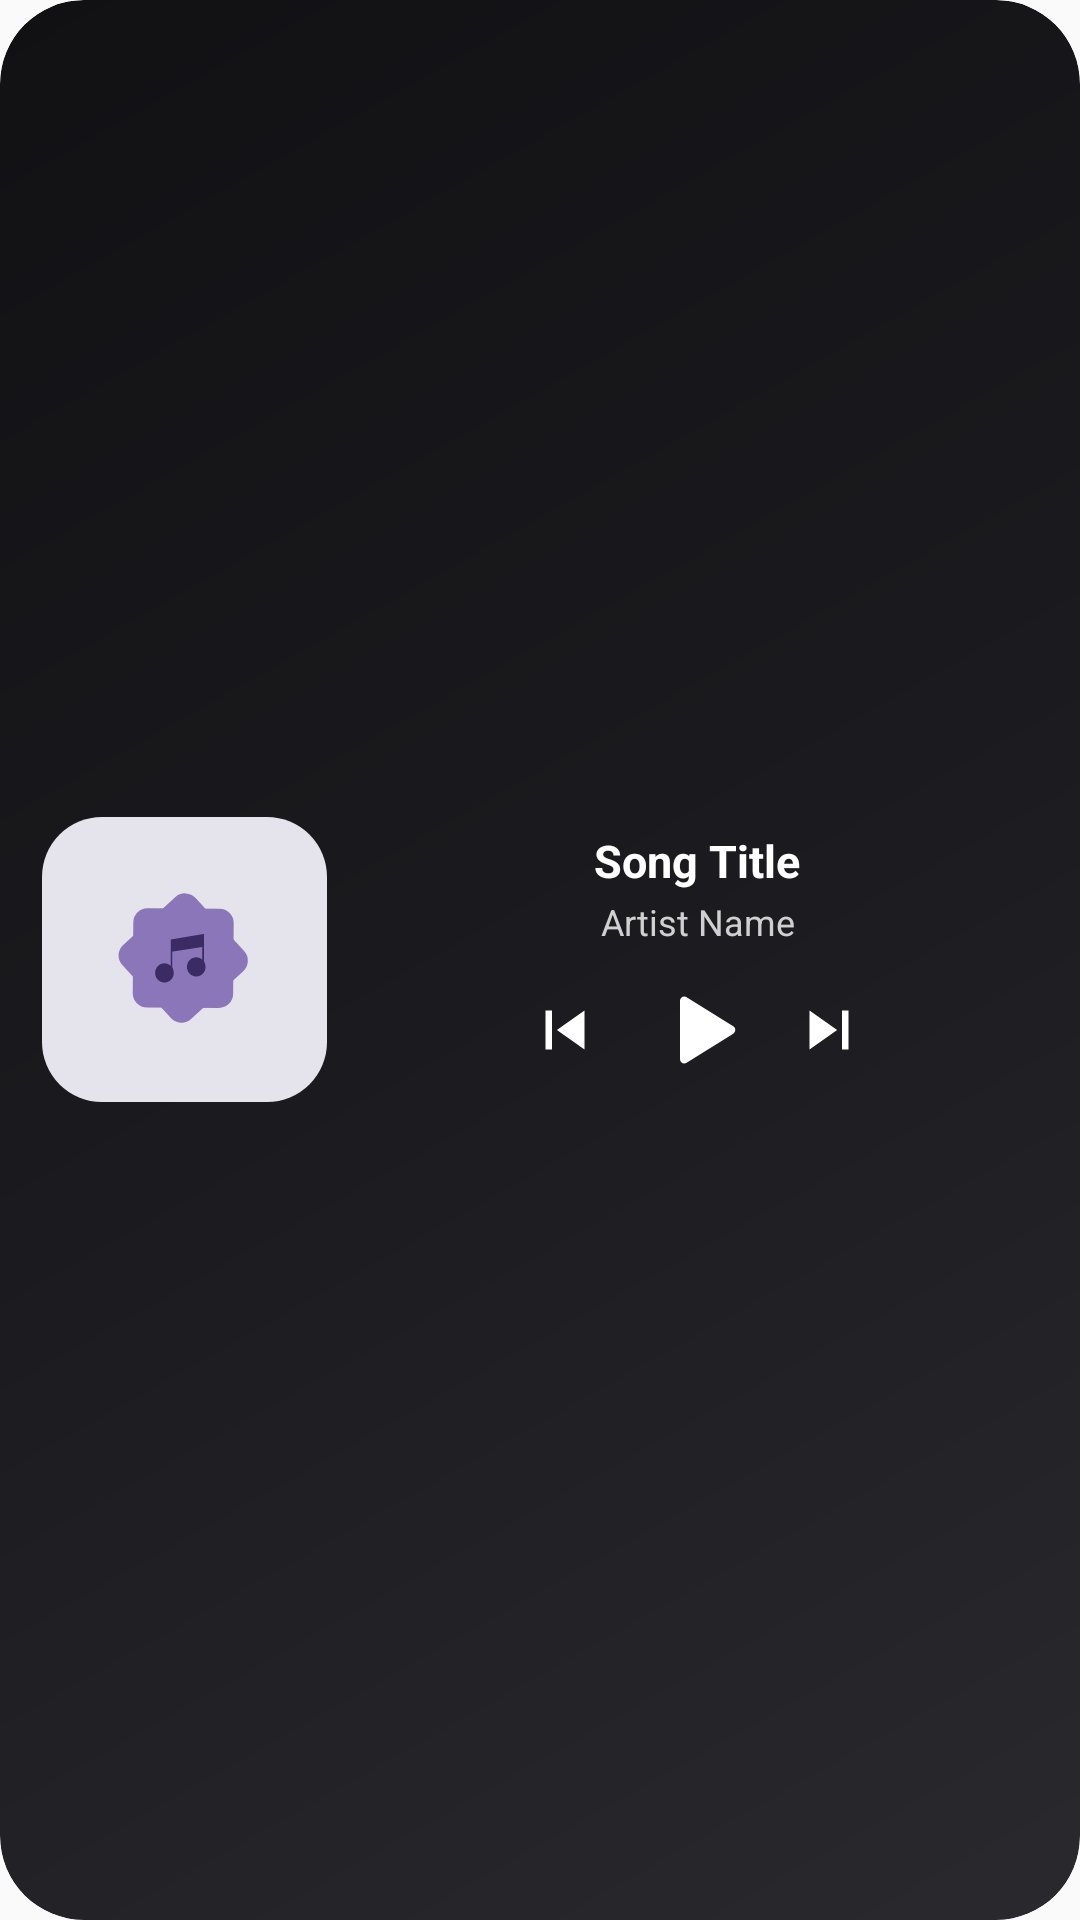

Here is an Android app screen rendered from its layout file. Give the layout XML and the strings, colors and styles it references.
<!-- AndroidManifest.xml: application theme Theme.Lune -->
<!-- res/layout/lune_widget_layout_2x3.xml -->
<?xml version="1.0" encoding="utf-8"?>
<RelativeLayout xmlns:android="http://schemas.android.com/apk/res/android"
    android:id="@+id/widget_root"
    android:layout_width="match_parent"
    android:layout_height="match_parent"
    android:background="@drawable/widget_background"
    android:clipToOutline="true">

    <ImageView
        android:id="@+id/widget_blur_bg"
        android:layout_width="match_parent"
        android:layout_height="match_parent"
        android:scaleType="centerCrop"
        android:alpha="1.0" />

    <LinearLayout
        android:layout_width="match_parent"
        android:layout_height="match_parent"
        android:orientation="horizontal"
        android:paddingStart="14dp"
        android:paddingEnd="14dp"
        android:paddingTop="12dp"
        android:paddingBottom="12dp"
        android:gravity="center_vertical">

        
        <RelativeLayout
            android:id="@+id/cover_container"
            android:layout_width="wrap_content"
            android:layout_height="wrap_content"
            android:layout_gravity="center_vertical"
            android:layout_marginEnd="10dp"
            android:background="@drawable/widget_cover_shape"
            android:clipToOutline="true">

            <ImageView
                android:id="@+id/widget_cover"
                android:layout_width="wrap_content"
                android:layout_height="wrap_content"
                android:maxWidth="95dp"
                android:maxHeight="95dp"
                android:adjustViewBounds="true"
                android:scaleType="fitCenter"
                android:src="@drawable/ic_lune_placeholder" />
        </RelativeLayout>

        
        <RelativeLayout
            android:id="@+id/right_side_container"
            android:layout_width="0dp"
            android:layout_height="match_parent"
            android:layout_weight="1">

            
            <LinearLayout
                android:id="@+id/widget_output_pill"
                android:layout_width="wrap_content"
                android:layout_height="wrap_content"
                android:layout_alignParentTop="true"
                android:layout_alignParentEnd="true"
                android:background="@drawable/widget_pill_background"
                android:gravity="center_vertical"
                android:orientation="horizontal"
                android:paddingTop="2dp"
                android:paddingBottom="2dp"
                android:paddingStart="7dp"
                android:paddingEnd="9dp"
                android:visibility="gone">

                <ImageView
                    android:id="@+id/widget_output_icon"
                    android:layout_width="12dp"
                    android:layout_height="12dp"
                    android:src="@drawable/ic_speaker" />

                <TextView
                    android:id="@+id/widget_output_text"
                    android:layout_width="wrap_content"
                    android:layout_height="wrap_content"
                    android:layout_marginStart="4dp"
                    android:text="Speaker"
                    android:textColor="@android:color/white"
                    android:textSize="10sp"
                    android:textStyle="bold" />
            </LinearLayout>

            
            <LinearLayout
                android:id="@+id/right_center_content"
                android:layout_width="match_parent"
                android:layout_height="wrap_content"
                android:layout_centerInParent="true"
                android:gravity="center_horizontal"
                android:orientation="vertical">

                
                <TextView
                    android:id="@+id/widget_title"
                    android:layout_width="match_parent"
                    android:layout_height="wrap_content"
                    android:text="Song Title"
                    android:textColor="@android:color/white"
                    android:textSize="15sp"
                    android:textStyle="bold"
                    android:maxLines="1"
                    android:ellipsize="end"
                    android:gravity="center_horizontal" />

                
                <TextView
                    android:id="@+id/widget_artist"
                    android:layout_width="match_parent"
                    android:layout_height="wrap_content"
                    android:layout_marginTop="2dp"
                    android:layout_marginBottom="8dp"
                    android:text="Artist Name"
                    android:textColor="#D0D0D0"
                    android:textSize="12sp"
                    android:maxLines="1"
                    android:ellipsize="end"
                    android:gravity="center_horizontal" />

                
                <LinearLayout
                    android:id="@+id/widget_controls_row"
                    android:layout_width="wrap_content"
                    android:layout_height="40dp"
                    android:gravity="center"
                    android:orientation="horizontal">

                    <ImageButton
                        android:id="@+id/widget_prev"
                        android:layout_width="32dp"
                        android:layout_height="32dp"
                        android:background="?android:attr/selectableItemBackgroundBorderless"
                        android:padding="3dp"
                        android:scaleType="fitCenter"
                        android:src="@drawable/ic_widget_prev"
                        android:tint="@android:color/white"
                        android:contentDescription="Previous" />

                    <ImageButton
                        android:id="@+id/widget_play_pause"
                        android:layout_width="40dp"
                        android:layout_height="40dp"
                        android:layout_marginStart="8dp"
                        android:layout_marginEnd="8dp"
                        android:background="?android:attr/selectableItemBackgroundBorderless"
                        android:padding="3dp"
                        android:scaleType="fitCenter"
                        android:src="@drawable/ic_widget_play"
                        android:tint="@android:color/white"
                        android:contentDescription="Play/Pause" />

                    <ImageButton
                        android:id="@+id/widget_next"
                        android:layout_width="32dp"
                        android:layout_height="32dp"
                        android:background="?android:attr/selectableItemBackgroundBorderless"
                        android:padding="3dp"
                        android:scaleType="fitCenter"
                        android:src="@drawable/ic_widget_next"
                        android:tint="@android:color/white"
                        android:contentDescription="Next" />
                </LinearLayout>

            </LinearLayout>

        </RelativeLayout>

    </LinearLayout>

</RelativeLayout>
<!-- resources referenced by this layout -->
<resources>
  <!-- drawable ic_speaker (drawable) -->
  <?xml version="1.0" encoding="utf-8"?>
  <vector xmlns:android="http://schemas.android.com/apk/res/android"
      android:width="24dp"
      android:height="24dp"
      android:viewportWidth="24.0"
      android:viewportHeight="24.0">
      <path
          android:fillColor="#FFFFFF"
          android:pathData="M7,9v6h4l5,5V4l-5,5H7z" />
  </vector>
  <!-- drawable ic_widget_next (drawable) -->
  <vector xmlns:android="http://schemas.android.com/apk/res/android"
      android:width="26dp"
      android:height="26dp"
      android:viewportWidth="24"
      android:viewportHeight="24">
      <path
          android:fillColor="#FFFFFFFF"
          android:pathData="M6,18l8.5,-6L6,6v12zM16,6v12h2V6h-2z" />
  </vector>
  <!-- drawable ic_widget_play (drawable) -->
  <vector xmlns:android="http://schemas.android.com/apk/res/android"
      android:width="28dp"
      android:height="28dp"
      android:viewportWidth="24"
      android:viewportHeight="24">
      <path
          android:fillColor="#FFFFFFFF"
          android:pathData="M8,5.14v13.72c0,0.8 0.88,1.29 1.56,0.86l10.97,-6.86c0.64,-0.4 0.64,-1.32 0,-1.72L9.56,4.28C8.88,3.85 8,4.34 8,5.14z" />
  </vector>
  <!-- drawable ic_widget_prev (drawable) -->
  <vector xmlns:android="http://schemas.android.com/apk/res/android"
      android:width="26dp"
      android:height="26dp"
      android:viewportWidth="24"
      android:viewportHeight="24">
      <path
          android:fillColor="#FFFFFFFF"
          android:pathData="M6,6h2v12H6zm3.5,6l8.5,6V6z" />
  </vector>
  <!-- drawable widget_background (drawable) -->
  <?xml version="1.0" encoding="utf-8"?>
  <shape xmlns:android="http://schemas.android.com/apk/res/android"
      android:shape="rectangle">
      <gradient
          android:angle="135"
          android:startColor="#2A292E"
          android:centerColor="#1B1A1E"
          android:endColor="#111013"
          android:type="linear" />
      <corners android:radius="28dp" />
  </shape>
  <!-- drawable widget_cover_shape (drawable) -->
  <?xml version="1.0" encoding="utf-8"?>
  <shape xmlns:android="http://schemas.android.com/apk/res/android"
      android:shape="rectangle">
      <solid android:color="#33000000" />
      <corners android:radius="20dp" />
  </shape>
  <!-- drawable widget_pill_background (drawable) -->
  <?xml version="1.0" encoding="utf-8"?>
  <shape xmlns:android="http://schemas.android.com/apk/res/android">
      <solid android:color="#33FFFFFF" />
      <corners android:radius="16dp" />
      <padding
          android:left="8dp"
          android:right="8dp"
          android:top="4dp"
          android:bottom="4dp" />
  </shape>
  <style name="Theme.Lune" parent="Theme.AppCompat.DayNight.NoActionBar" />
  <color name="placeholder_background">#FFE5E3EC</color>
  <color name="placeholder_soft_tone">#FF8C76BA</color>
  <color name="placeholder_dark_tone">#FF3B2B63</color>
</resources>
